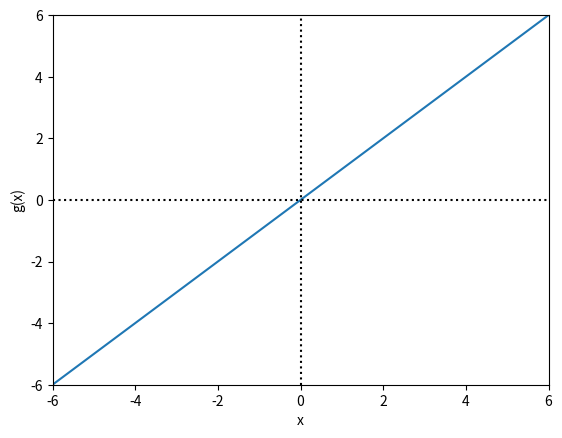
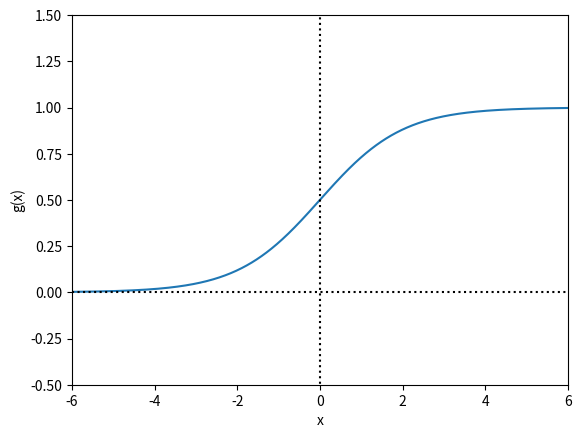
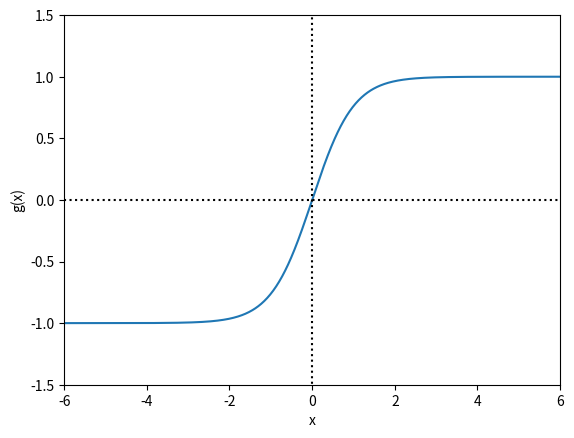
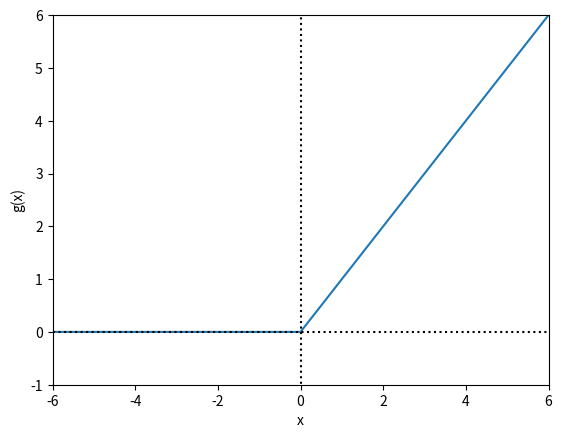

Here is the Python script that generated these plots, in order:
import numpy as np 
import matplotlib.pyplot as plt 


x = np.linspace(-6, 6, 1000)

#linear
y1 = x
plt.plot(x, y1)
plt.plot([-6, 6], [0, 0], 'k:')
plt.plot([0, 0], [-6, 6], 'k:')
plt.axis([-6, 6, -6, 6])
plt.xlabel('x')
plt.ylabel('g(x)')
plt.savefig('linear.png')
plt.clf()

#sigmoid
y2 = 1 / (1 + np.exp(-x))
plt.plot(x, y2)
plt.plot([-6, 6], [0, 0], 'k:')
plt.plot([0, 0], [-6, 6], 'k:')
plt.axis([-6, 6, -0.5, 1.5])
plt.xlabel('x')
plt.ylabel('g(x)')
plt.savefig('sigmoid.png')
plt.clf()

#tanh
y3 = np.tanh(x)
plt.plot(x, y3)
plt.plot([-6, 6], [0, 0], 'k:')
plt.plot([0, 0], [-6, 6], 'k:')
plt.axis([-6, 6, -1.5, 1.5])
plt.xlabel('x')
plt.ylabel('g(x)')
plt.savefig('tanh.png')
plt.clf()

#relu
y4 = np.maximum(np.zeros_like(x), x)
plt.plot(x, y4)
plt.plot([-6, 6], [0, 0], 'k:')
plt.plot([0, 0], [-6, 6], 'k:')
plt.axis([-6, 6, -1, 6])
plt.xlabel('x')
plt.ylabel('g(x)')
plt.savefig('relu.png')
plt.clf()
